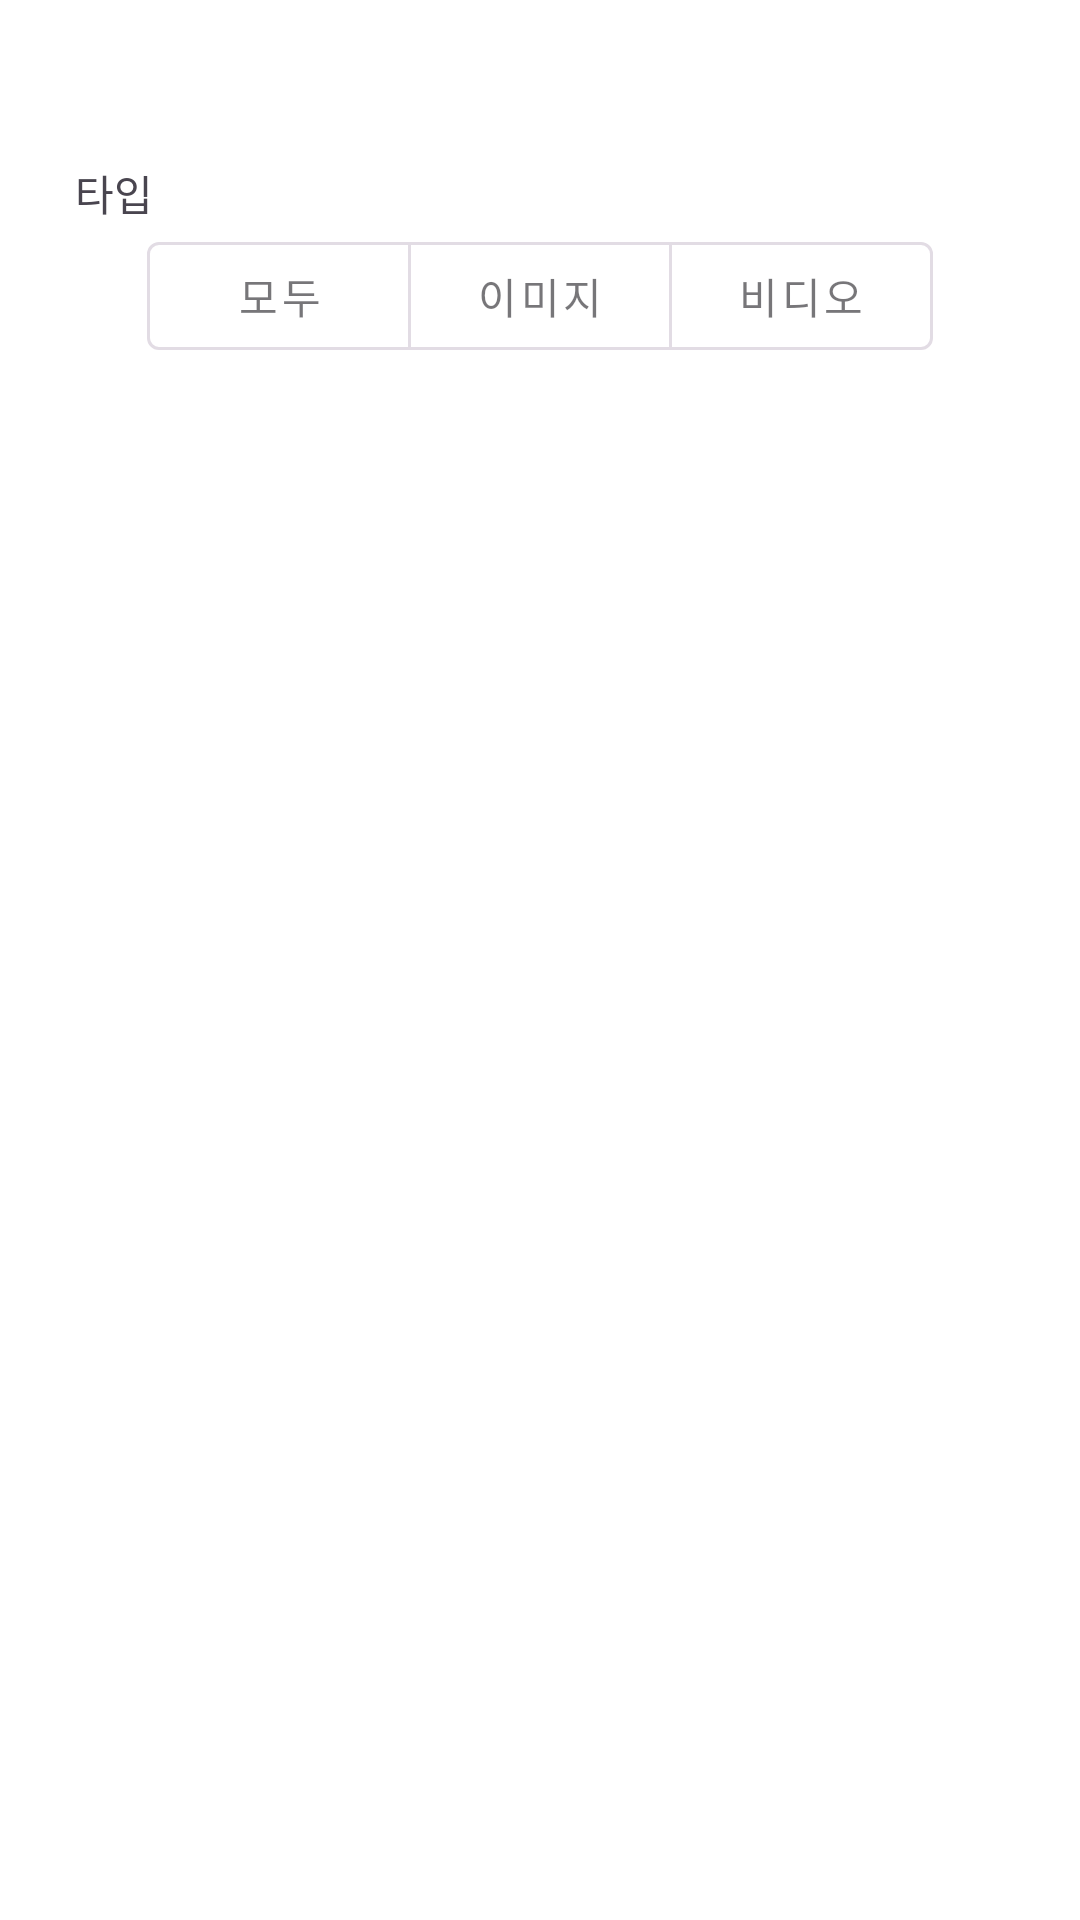

Reconstruct the res/layout file that produces this screen, plus the resources it refers to.
<!-- AndroidManifest.xml: application theme Theme.SearchCollectApp -->
<!-- res/layout/fragment_bottom_sheet.xml -->
<?xml version="1.0" encoding="utf-8"?>
<androidx.constraintlayout.widget.ConstraintLayout xmlns:android="http://schemas.android.com/apk/res/android"
    xmlns:app="http://schemas.android.com/apk/res-auto"
    xmlns:tools="http://schemas.android.com/tools"
    android:layout_width="match_parent"
    android:layout_height="wrap_content"
    android:background="@color/white"
    android:paddingHorizontal="25dp"
    android:paddingVertical="16dp">

    
    <ImageView
        android:id="@+id/img_bottomSheet_clear_btn"
        android:layout_width="30dp"
        android:layout_height="30dp"
        android:background="@color/white"
        android:src="@drawable/ic_close"
        app:layout_constraintEnd_toEndOf="parent"
        app:layout_constraintHorizontal_bias="1.0"
        app:layout_constraintStart_toStartOf="parent"
        app:layout_constraintTop_toTopOf="parent" />

    
    <TextView
        android:id="@+id/textView"
        android:layout_width="wrap_content"
        android:layout_height="wrap_content"
        android:layout_marginTop="8dp"
        android:text="타입"

        app:layout_constraintStart_toStartOf="parent"
        app:layout_constraintTop_toBottomOf="@+id/img_bottomSheet_clear_btn" />

    <com.google.android.material.button.MaterialButtonToggleGroup
        android:id="@+id/toggle_group_filter_type"
        android:layout_width="wrap_content"
        android:layout_height="wrap_content"
        android:gravity="center"
        app:layout_constraintEnd_toEndOf="parent"
        app:layout_constraintStart_toStartOf="parent"
        app:layout_constraintTop_toBottomOf="@+id/textView"
        app:singleSelection="true">

        <com.google.android.material.button.MaterialButton
            android:id="@+id/btn_type_1"
            style="@style/Widget.MaterialComponents.Button.OutlinedButton"
            android:layout_width="wrap_content"
            android:layout_height="wrap_content"
            android:text="모두" />

        <com.google.android.material.button.MaterialButton
            android:id="@+id/btn_type_2"
            style="@style/Widget.MaterialComponents.Button.OutlinedButton"
            android:layout_width="wrap_content"
            android:layout_height="wrap_content"
            android:text="이미지" />

        <com.google.android.material.button.MaterialButton
            android:id="@+id/btn_type_3"
            style="@style/Widget.MaterialComponents.Button.OutlinedButton"
            android:layout_width="wrap_content"
            android:layout_height="wrap_content"
            android:text="비디오" />
    </com.google.android.material.button.MaterialButtonToggleGroup>
</androidx.constraintlayout.widget.ConstraintLayout>
<!-- resources referenced by this layout -->
<resources>
  <color name="white">#FFFFFFFF</color>
  <style name="Theme.SearchCollectApp" parent="Base.Theme.SearchCollectApp" />
  <style name="Base.Theme.SearchCollectApp" parent="Theme.Material3.DayNight.NoActionBar">
          
          
      </style>
</resources>
